Run: headless pygame with SDL's dummy video driver; simulated clock (each Clock.tick advances the game by its frame time, no real sleeping); random seed 0; keys injected as events and as key.get_pressed() state; no mouse input.
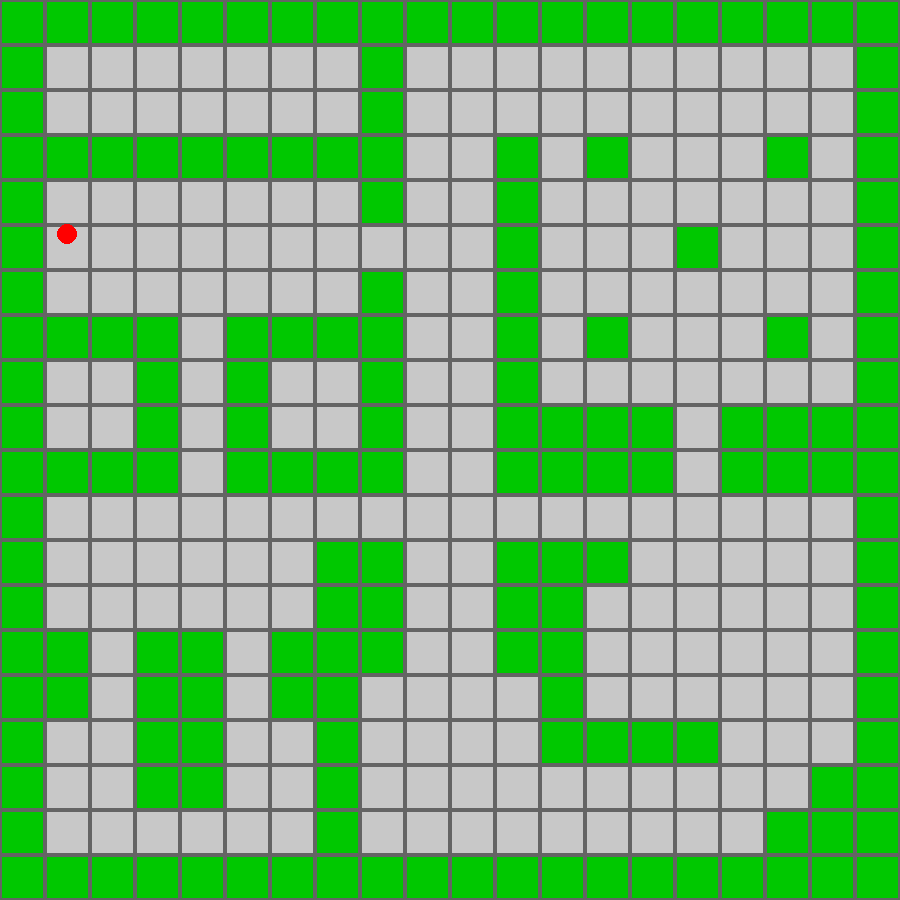
Frame 1 of 4 · flips 1–60 · no input
Frame 2 of 4 · flips 61–180 · tapped SPACE, RETURN · held RIGHT (→), D · screen unchanged from frame 1, image omitted
Frame 3 of 4 · flips 181–300 · held DOWN (↓), S · screen unchanged from frame 2, image omitted
Frame 4 of 4 · flips 301–420 · held LEFT (←), A, UP (↑), W · screen unchanged from frame 3, image omitted

The pygame program that drew these frames:

import pygame
import math
pygame.init()

# The world map is represented by a 2D-Array. 
# A one represents a wall-tile and a zero represents a floor tile.
world_map = [[1, 1, 1, 1, 1, 1, 1, 1, 1, 1, 1, 1, 1, 1, 1, 1, 1, 1, 1, 1],
             [1, 0, 0, 0, 0, 0, 0, 0, 1, 0, 0, 0, 0, 0, 0, 0, 0, 0, 0, 1],
             [1, 0, 0, 0, 0, 0, 0, 0, 1, 0, 0, 0, 0, 0, 0, 0, 0, 0, 0, 1],
             [1, 1, 1, 1, 1, 1, 1, 1, 1, 0, 0, 1, 0, 1, 0, 0, 0, 1, 0, 1],
             [1, 0, 0, 0, 0, 0, 0, 0, 1, 0, 0, 1, 0, 0, 0, 0, 0, 0, 0, 1],
             [1, 0, 0, 0, 0, 0, 0, 0, 0, 0, 0, 1, 0, 0, 0, 1, 0, 0, 0, 1],
             [1, 0, 0, 0, 0, 0, 0, 0, 1, 0, 0, 1, 0, 0, 0, 0, 0, 0, 0, 1],
             [1, 1, 1, 1, 0, 1, 1, 1, 1, 0, 0, 1, 0, 1, 0, 0, 0, 1, 0, 1],
             [1, 0, 0, 1, 0, 1, 0, 0, 1, 0, 0, 1, 0, 0, 0, 0, 0, 0, 0, 1],
             [1, 0, 0, 1, 0, 1, 0, 0, 1, 0, 0, 1, 1, 1, 1, 0, 1, 1, 1, 1],
             [1, 1, 1, 1, 0, 1, 1, 1, 1, 0, 0, 1, 1, 1, 1, 0, 1, 1, 1, 1],
             [1, 0, 0, 0, 0, 0, 0, 0, 0, 0, 0, 0, 0, 0, 0, 0, 0, 0, 0, 1],
             [1, 0, 0, 0, 0, 0, 0, 1, 1, 0, 0, 1, 1, 1, 0, 0, 0, 0, 0, 1],
             [1, 0, 0, 0, 0, 0, 0, 1, 1, 0, 0, 1, 1, 0, 0, 0, 0, 0, 0, 1],
             [1, 1, 0, 1, 1, 0, 1, 1, 1, 0, 0, 1, 1, 0, 0, 0, 0, 0, 0, 1],
             [1, 1, 0, 1, 1, 0, 1, 1, 0, 0, 0, 0, 1, 0, 0, 0, 0, 0, 0, 1],
             [1, 0, 0, 1, 1, 0, 0, 1, 0, 0, 0, 0, 1, 1, 1, 1, 0, 0, 0, 1],
             [1, 0, 0, 1, 1, 0, 0, 1, 0, 0, 0, 0, 0, 0, 0, 0, 0, 0, 1, 1],
             [1, 0, 0, 0, 0, 0, 0, 1, 0, 0, 0, 0, 0, 0, 0, 0, 0, 1, 1, 1],
             [1, 1, 1, 1, 1, 1, 1, 1, 1, 1, 1, 1, 1, 1, 1, 1, 1, 1, 1, 1]]

WIN_WIDTH = 900
WIN_HEIGHT = 900
screen = pygame.display.set_mode((WIN_WIDTH, WIN_HEIGHT))
pygame.display.set_caption("Raycaster")
clock = pygame.time.Clock()

FPS = 60
BLOCK_SIZE = WIN_HEIGHT / len(world_map)

# Constants for player movement
MOVE_SPEED = 0.06
ROTATION_SPEED = math.radians(1.7)

# Starting position and direction of player
player_x = 1.5
player_y = 5.2
player_direction = math.radians(350)

# We do not want the player to be on an exact integer position or have a direction of exactly 0.
# Occurrences of these events could result in glitches or division-by-zero errors.
# By adding a little starting offset to the values, we make
# these events extremely unlikely (practically impossible) to occur.
player_x += 0.0000001
player_y += 0.0000001
player_direction += 0.0000001

run = True
while run:
    clock.tick(FPS)
    
    for event in pygame.event.get():
        if event.type == pygame.QUIT:
            run = False
     
    screen.fill((0, 0, 0))
    
    # Draw 2D world map
    for row in range(len(world_map)):
        for column in range(len(world_map[0])):
            block_x = column * BLOCK_SIZE
            block_y = row * BLOCK_SIZE
            color = (0, 200, 0) if world_map[row][column] == 1 else (200, 200, 200)
            pygame.draw.rect(screen, color, (block_x, block_y, BLOCK_SIZE, BLOCK_SIZE))
            pygame.draw.rect(screen, (100, 100, 100), (block_x, block_y, BLOCK_SIZE, BLOCK_SIZE), 2)
            
    # Draw player
    player_screen_x = player_x * BLOCK_SIZE
    player_screen_y = player_y * BLOCK_SIZE
    pygame.draw.circle(screen, (255, 0, 0), (player_screen_x, player_screen_y), 10)

    pygame.display.flip()
            
pygame.display.quit()
